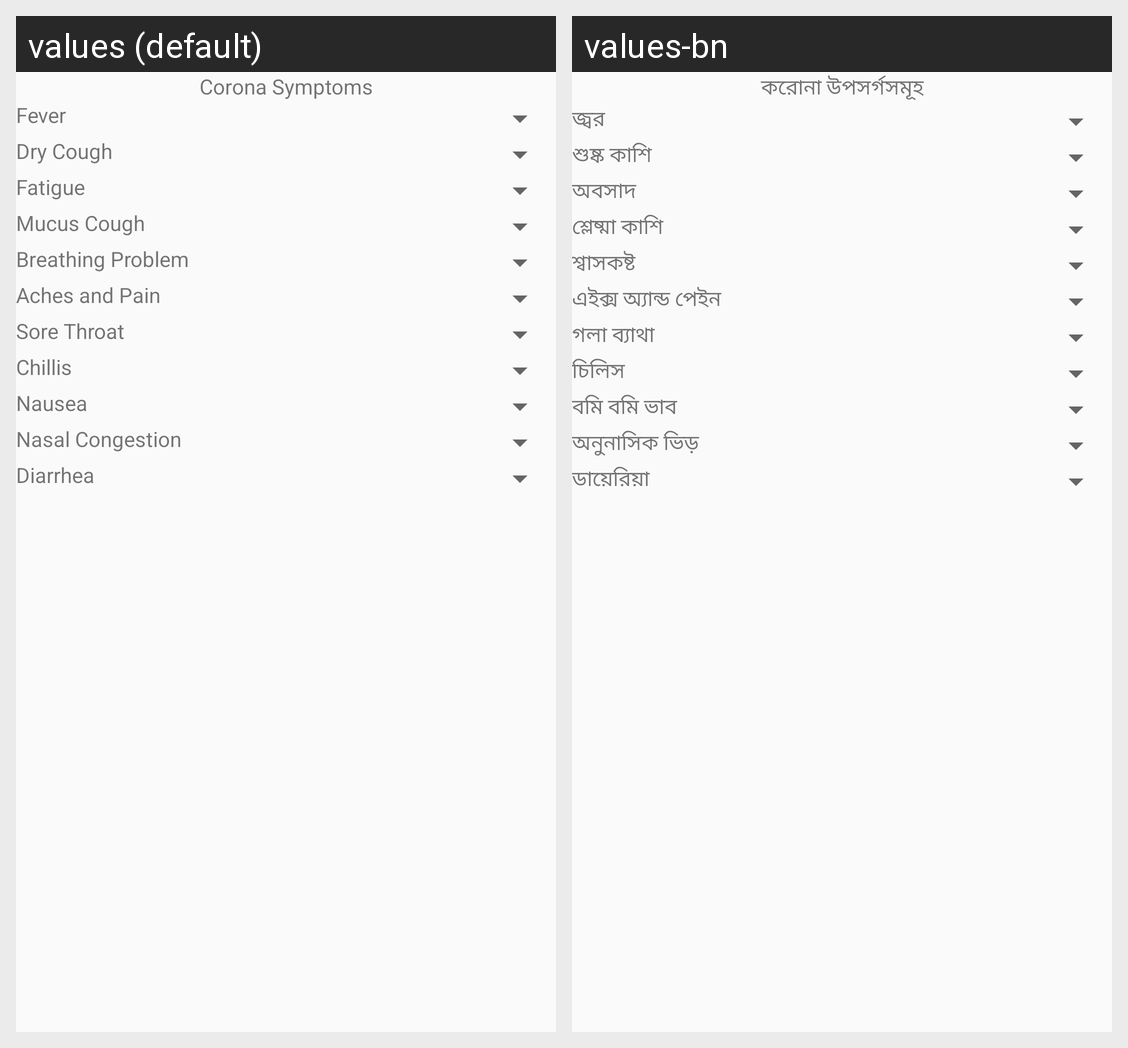

This grid shows one Android layout under two languages. Give, for every string resource on the screen, its name, the default text and each shown locale's text.
Android screen res/layout/content_corona_symptoms_registration.xml rendered under 2 locales, left to right: values (default), values-bn. Device: Nexus 5 (rendered at 1080×1920; each locale shown at half size, 540×960, under a caption strip naming it); theme AppTheme.
Strings drawn on this screen, with the default value and each locale's value (text and hints the layout hard-codes, and strings that could not be matched under every locale, appear in the picture but are not listed):

corona_symptoms
  values: Corona Symptoms
  values-bn: করোনা উপসর্গসমূহ

corona_symptoms_fever
  values: Fever
  values-bn: জ্বর

corona_symptoms_dry_cough
  values: Dry Cough
  values-bn: শুষ্ক কাশি

corona_symptoms_fatigue
  values: Fatigue
  values-bn: অবসাদ

corona_symptoms_mucus_cough
  values: Mucus Cough
  values-bn: শ্লেষ্মা কাশি

corona_symptoms_shortness_of_breath
  values: Breathing Problem
  values-bn: শ্বাসকষ্ট

corona_symptoms_aches_and_pain
  values: Aches and Pain
  values-bn: এইক্স অ্যান্ড পেইন

corona_symptoms_sore_throat
  values: Sore Throat
  values-bn: গলা ব্যাথা

corona_symptoms_chillis
  values: Chillis
  values-bn: চিলিস

corona_symptoms_nausea
  values: Nausea
  values-bn: বমি বমি ভাব

corona_symptoms_nasal_congestion
  values: Nasal Congestion
  values-bn: অনুনাসিক ভিড়

corona_symptoms_diarrhea
  values: Diarrhea
  values-bn: ডায়েরিয়া
